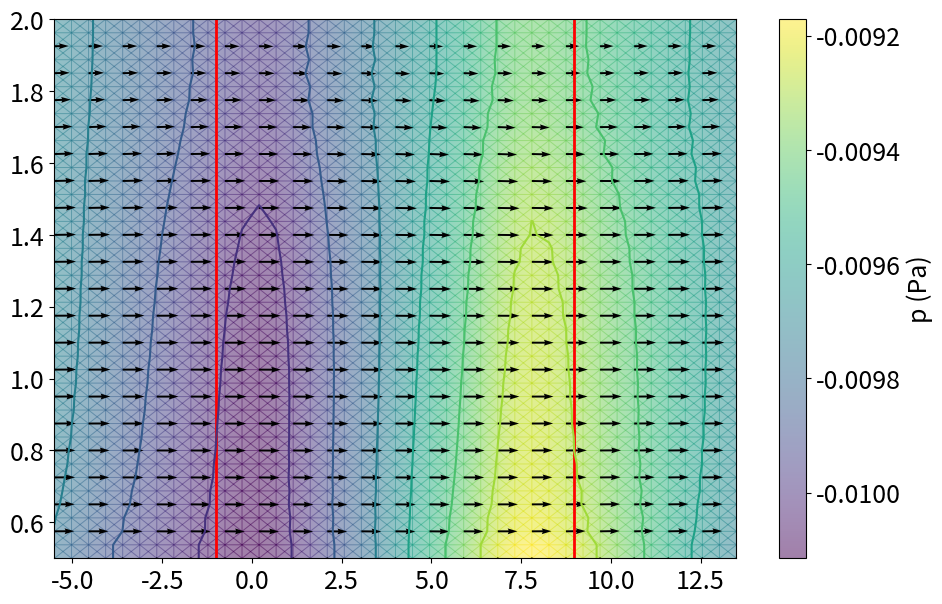
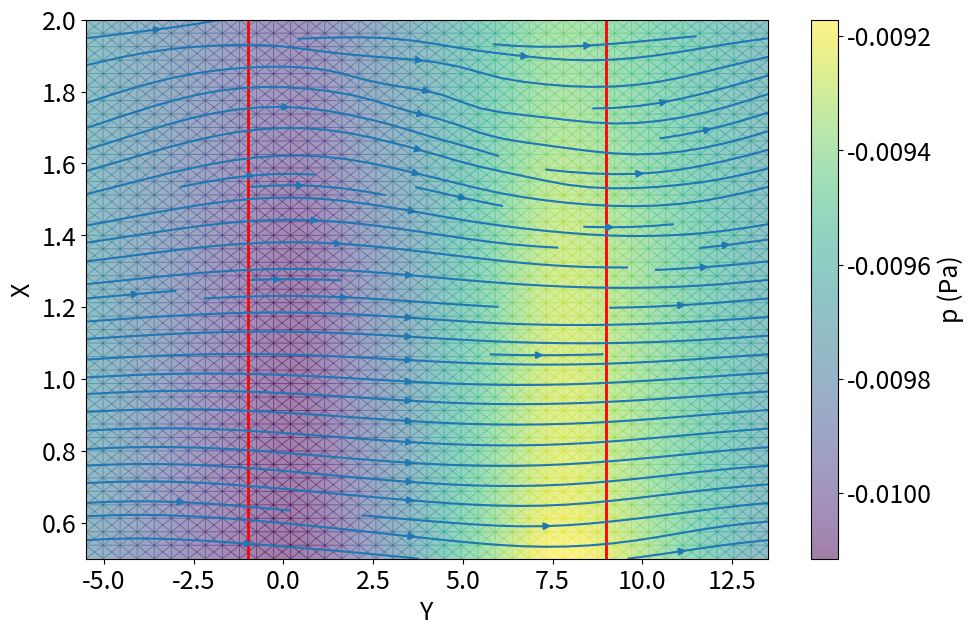
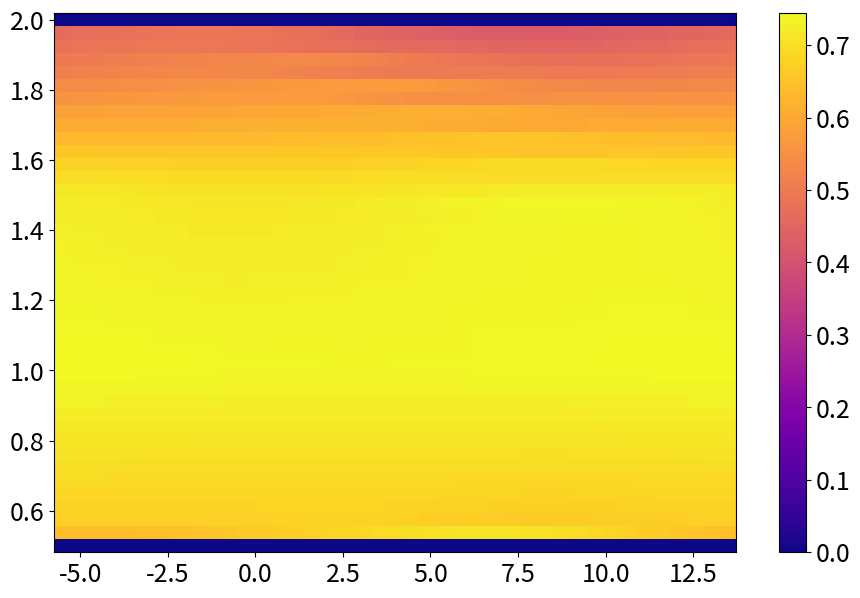

These figures' Python source, in order:
import numpy as np
import matplotlib.pyplot as plt
import matplotlib.cm as cm

plt.rcParams.update({'font.size': 18})




##### champs mag #####
ChampMag = {
    "X": [1.5]*19 + [1]*19 + [2]*19 + [0.5]*19,
    "Y": [-1.0, -0.5, 0, 0.5, 1., 1.5, 2., 2.5, 3, 3.5, 4., 4.5, 5., 5.5, 6., 6.5, 7., 7.5, 8.] * 4,
    "B": [
        0.6, 3.5, 7.7, 13.8, 17.1, 16.9, 15.2, 15.5, 17.1, 18.3, 17, 15.7, 17, 19, 18.9, 13.9, 8.2, 3.9, 1.8,
        0.6, 3.6, 8.5, 14.2, 17.7, 17.6, 16, 17, 18.8, 19.6, 18.1, 16.5, 17.3, 19, 18.1, 12.4, 7.4, 3.7, 1,
        0.2, 1.8, 4.8, 8.8, 11.1, 10.8, 9.6, 9.5, 10.3, 10.6, 10, 9.4, 10, 11.2, 11, 8.5, 4.5, 2.1, 0.6,
        0.8, 3.4, 8.1, 13.3, 15.8, 15.5, 14.1, 15, 17, 17.5, 15.9, 14.5, 15.6, 16.8, 16, 11.2, 5.9, 2.6, 0.7
    ]
}
ChampMag["B"] = [b * 1e-3 for b in ChampMag["B"]]  # Conversion en Tesla

def get_real_champs_mag(x, y):
    return ChampMag["B"][ChampMag["X"].index(x) + ChampMag["Y"].index(y)]


def get_champs_mag6(x, y):
    # Vérifie si le point exact existe dans les données
    if (x, y) in zip(ChampMag["X"], ChampMag["Y"]):
        index_x = ChampMag["X"].index(x)
        index_y = ChampMag["Y"].index(y)
        return ChampMag["B"][index_x + index_y]  

    # Interpolation sur X uniquement
    if x in ChampMag["X"]:
        y1, y2 = np.floor(y * 2) / 2, np.ceil(y * 2) / 2
        if y1 == y2:  # Évite une division par zéro
            return get_real_champs_mag(x, y1)
        B1 = get_real_champs_mag(x, y1)
        B2 = get_real_champs_mag(x, y2)
        t = (y - y1) / (y2 - y1)
        return B1 * (1 - t) + B2 * t

    # Interpolation sur Y uniquement
    if y in ChampMag["Y"]:
        x1, x2 = np.floor(x * 2) / 2, np.ceil(x * 2) / 2
        if x1 == x2:  # Évite une division par zéro
            return get_real_champs_mag(x1, y)
        B1 = get_real_champs_mag(x1, y)
        B2 = get_real_champs_mag(x2, y)
        t = (x - x1) / (x2 - x1)
        return B1 * (1 - t) + B2 * t

    # Interpolation triangulaire
    if (2 * x) % 1 + (2 * y) % 1 < 1:  # Triangle inférieur
        x1, x2, x3 = np.floor(x * 2) / 2, np.ceil(x * 2) / 2, np.floor(x * 2) / 2
        y1, y2, y3 = np.floor(y * 2) / 2, np.floor(y * 2) / 2, np.ceil(y * 2) / 2
    else:  # Triangle supérieur
        x1, x2, x3 = np.ceil(x * 2) / 2, np.ceil(x * 2) / 2, np.floor(x * 2) / 2
        y1, y2, y3 = np.floor(y * 2) / 2, np.ceil(y * 2) / 2, np.ceil(y * 2) / 2

    # Champs magnétiques aux sommets du triangle
    B1 = get_real_champs_mag(x1, y1)
    B2 = get_real_champs_mag(x2, y2)
    B3 = get_real_champs_mag(x3, y3)

    # Interpolation barycentrique
    denom = (x2 - x1) * (y3 - y1) - (x3 - x1) * (y2 - y1)
    if denom == 0:  # Évite une division par zéro
        return (B1 + B2 + B3) / 3  

    lambda1 = ((x2 - x) * (y3 - y) - (x3 - x) * (y2 - y)) / denom
    lambda2 = ((x - x1) * (y3 - y1) - (x3 - x1) * (y - y1)) / denom
    lambda3 = 1 - lambda1 - lambda2

    # Calcul du champ magnétique interpolé
    B = lambda1 * B1 + lambda2 * B2 + lambda3 * B3
    return B






def build_up_b(rho, dt, dx, dy, u, v):
    b = np.zeros_like(u)
    b[1:-1, 1:-1] = (rho * (1 / dt * ((u[1:-1, 2:] - u[1:-1, 0:-2]) / (2 * dx) +
                                      (v[2:, 1:-1] - v[0:-2, 1:-1]) / (2 * dy)) -
                            ((u[1:-1, 2:] - u[1:-1, 0:-2]) / (2 * dx))**2 -
                            2 * ((u[2:, 1:-1] - u[0:-2, 1:-1]) / (2 * dy) *
                                 (v[1:-1, 2:] - v[1:-1, 0:-2]) / (2 * dx))-
                            ((v[2:, 1:-1] - v[0:-2, 1:-1]) / (2 * dy))**2))
    
    # Periodic BC Pressure @ x = 2
    b[1:-1, -1] = (rho * (1 / dt * ((u[1:-1, 0] - u[1:-1,-2]) / (2 * dx) +
                                    (v[2:, -1] - v[0:-2, -1]) / (2 * dy)) -
                          ((u[1:-1, 0] - u[1:-1, -2]) / (2 * dx))**2 -
                          2 * ((u[2:, -1] - u[0:-2, -1]) / (2 * dy) *
                               (v[1:-1, 0] - v[1:-1, -2]) / (2 * dx)) -
                          ((v[2:, -1] - v[0:-2, -1]) / (2 * dy))**2))

    # Periodic BC Pressure @ x = 0
    b[1:-1, 0] = (rho * (1 / dt * ((u[1:-1, 1] - u[1:-1, -1]) / (2 * dx) +
                                   (v[2:, 0] - v[0:-2, 0]) / (2 * dy)) -
                         ((u[1:-1, 1] - u[1:-1, -1]) / (2 * dx))**2 -
                         2 * ((u[2:, 0] - u[0:-2, 0]) / (2 * dy) *
                              (v[1:-1, 1] - v[1:-1, -1]) / (2 * dx))-
                         ((v[2:, 0] - v[0:-2, 0]) / (2 * dy))**2))
    
    return b


def pressure_poisson_periodic(p, dx, dy):
    pn = np.empty_like(p)
    
    for q in range(nit):
        pn = p.copy()
        p[1:-1, 1:-1] = (((pn[1:-1, 2:] + pn[1:-1, 0:-2]) * dy**2 +
                          (pn[2:, 1:-1] + pn[0:-2, 1:-1]) * dx**2) /
                         (2 * (dx**2 + dy**2)) -
                         dx**2 * dy**2 / (2 * (dx**2 + dy**2)) * b[1:-1, 1:-1])

        # Periodic BC Pressure @ x = 2
        p[1:-1, -1] = (((pn[1:-1, 0] + pn[1:-1, -2])* dy**2 +
                        (pn[2:, -1] + pn[0:-2, -1]) * dx**2) /
                       (2 * (dx**2 + dy**2)) -
                       dx**2 * dy**2 / (2 * (dx**2 + dy**2)) * b[1:-1, -1])

        # Periodic BC Pressure @ x = 0
        p[1:-1, 0] = (((pn[1:-1, 1] + pn[1:-1, -1])* dy**2 +
                       (pn[2:, 0] + pn[0:-2, 0]) * dx**2) /
                      (2 * (dx**2 + dy**2)) -
                      dx**2 * dy**2 / (2 * (dx**2 + dy**2)) * b[1:-1, 0])
        
        # Wall boundary conditions, pressure
        p[-1, :] =p[-2, :]  # dp/dy = 0 at y = 2
        p[0, :] = p[1, :]  # dp/dy = 0 at y = 0
        
    
    return p


nx = 41
ny = 41
nt = 10
nit = 50
c = 1
dx = 2 / (nx - 1)
dy = 2 / (ny - 1)
l = nx//4
x = np.linspace(-5.5, 13.5, ny)
y = np.linspace(0.5, 2, nx)
X, Y = np.meshgrid(x, y)


##physical variables
rho = 1000
eta = 1e-3
nu = eta/rho
I = 3
S = 9e-2*3e-3

print("j=", I/S)
print("delta P= J*B", I/S*15e-3)

useBMesures = True
if useBMesures:
    x_mesures = np.linspace(0.5, 2, nx)
    y_mesures = np.linspace(-1, 8, ny//2 + 1)
    X_mesures, Y_mesures = np.meshgrid(x_mesures, y_mesures)
    B_mesures = np.zeros_like(X_mesures)
    print(X_mesures.shape)
    print(x_mesures.shape)
    print(y_mesures.shape)
    for i in range(len(y_mesures)):
        for j in range(len(x_mesures)):
            B_mesures[i, j] = get_champs_mag6(x_mesures[j], y_mesures[i])
    B = np.zeros_like(X)    
    B[l: -l,:] = B_mesures
    B=B.T
else: 
    B = np.zeros_like(X)    
    B[l: -l,:] = 15e-3
    B = B.T
    

# l = 1

# B[:,l:-l] = 15e-3
# B = np.ones_like(X)*15e-3








Fy = I/S*B /rho
# Fy = 1
Fx = 0
dt = .01

#initial conditions
u = np.zeros((ny, nx))
un = np.zeros((ny, nx))

v = np.zeros((ny, nx))
vn = np.zeros((ny, nx))

# p = np.ones((ny, nx))*1e5
# pn = np.ones((ny, nx))
p = np.zeros((ny, nx))

b = np.zeros((ny, nx))
udiff = 1
stepcount = 0

while udiff > .001:
    un = u.copy()
    vn = v.copy()

    b = build_up_b(rho, dt, dx, dy, u, v)
    p = pressure_poisson_periodic(p, dx, dy)

    u[1:-1, 1:-1] = (un[1:-1, 1:-1] -
                    un[1:-1, 1:-1] * dt / dx * 
                    (un[1:-1, 1:-1] - un[1:-1, 0:-2]) -
                    vn[1:-1, 1:-1] * dt / dy * 
                    (un[1:-1, 1:-1] - un[0:-2, 1:-1]) -
                    dt / (2 * rho * dx) * 
                    (p[1:-1, 2:] - p[1:-1, 0:-2]) +
                    nu * (dt / dx**2 * 
                    (un[1:-1, 2:] - 2 * un[1:-1, 1:-1] + un[1:-1, 0:-2]) +
                    dt / dy**2 * 
                    (un[2:, 1:-1] - 2 * un[1:-1, 1:-1] + un[0:-2, 1:-1])) + 
                    Fy[1: -1, 1: -1] * dt)

    v[1:-1, 1:-1] = (vn[1:-1, 1:-1] -
                    un[1:-1, 1:-1] * dt / dx * 
                    (vn[1:-1, 1:-1] - vn[1:-1, 0:-2]) -
                    vn[1:-1, 1:-1] * dt / dy * 
                    (vn[1:-1, 1:-1] - vn[0:-2, 1:-1]) -
                    dt / (2 * rho * dy) * 
                    (p[2:, 1:-1] - p[0:-2, 1:-1]) +
                    nu * (dt / dx**2 *
                    (vn[1:-1, 2:] - 2 * vn[1:-1, 1:-1] + vn[1:-1, 0:-2]) +
                    dt / dy**2 * 
                    (vn[2:, 1:-1] - 2 * vn[1:-1, 1:-1] + vn[0:-2, 1:-1])) + Fx * dt)

    # Periodic BC u @ x = 2     
    u[1:-1, -1] = (un[1:-1, -1] - un[1:-1, -1] * dt / dx * 
                (un[1:-1, -1] - un[1:-1, -2]) -
                vn[1:-1, -1] * dt / dy * 
                (un[1:-1, -1] - un[0:-2, -1]) -
                dt / (2 * rho * dx) *
                (p[1:-1, 0] - p[1:-1, -2]) + 
                nu * (dt / dx**2 * 
                (un[1:-1, 0] - 2 * un[1:-1,-1] + un[1:-1, -2]) +
                dt / dy**2 * 
                (un[2:, -1] - 2 * un[1:-1, -1] + un[0:-2, -1])) + Fy[1: -1, -1] * dt)

    # Periodic BC u @ x = 0
    u[1:-1, 0] = (un[1:-1, 0] - un[1:-1, 0] * dt / dx *
                (un[1:-1, 0] - un[1:-1, -1]) -
                vn[1:-1, 0] * dt / dy * 
                (un[1:-1, 0] - un[0:-2, 0]) - 
                dt / (2 * rho * dx) * 
                (p[1:-1, 1] - p[1:-1, -1]) + 
                nu * (dt / dx**2 * 
                (un[1:-1, 1] - 2 * un[1:-1, 0] + un[1:-1, -1]) +
                dt / dy**2 *
                (un[2:, 0] - 2 * un[1:-1, 0] + un[0:-2, 0])) + Fy[1: -1, 0] * dt)

    # Periodic BC v @ x = 2
    v[1:-1, -1] = (vn[1:-1, -1] - un[1:-1, -1] * dt / dx *
                (vn[1:-1, -1] - vn[1:-1, -2]) - 
                vn[1:-1, -1] * dt / dy *
                (vn[1:-1, -1] - vn[0:-2, -1]) -
                dt / (2 * rho * dy) * 
                (p[2:, -1] - p[0:-2, -1]) +
                nu * (dt / dx**2 *
                (vn[1:-1, 0] - 2 * vn[1:-1, -1] + vn[1:-1, -2]) +
                dt / dy**2 *
                (vn[2:, -1] - 2 * vn[1:-1, -1] + vn[0:-2, -1])) + Fx * dt)

    # Periodic BC v @ x = 0
    v[1:-1, 0] = (vn[1:-1, 0] - un[1:-1, 0] * dt / dx *
                (vn[1:-1, 0] - vn[1:-1, -1]) -
                vn[1:-1, 0] * dt / dy *
                (vn[1:-1, 0] - vn[0:-2, 0]) -
                dt / (2 * rho * dy) * 
                (p[2:, 0] - p[0:-2, 0]) +
                nu * (dt / dx**2 * 
                (vn[1:-1, 1] - 2 * vn[1:-1, 0] + vn[1:-1, -1]) +
                dt / dy**2 * 
                (vn[2:, 0] - 2 * vn[1:-1, 0] + vn[0:-2, 0])) + Fx * dt)


    # Wall BC: u,v = 0 @ y = 0,2
    u[0, :] = 0
    u[-1, :] = 0
    v[0, :] = 0
    v[-1, :]=0

    udiff = (np.sum(u) - np.sum(un)) / np.sum(u)
    stepcount += 1
    

# Ajout d'un contour pour repérer la zone où le champ magnétique est non nul
# On suppose que B est non nul là où il dépasse un petit seuil
mask_B = np.abs(B) > 14e-5
fig = plt.figure(figsize=(11,7), dpi=100)
plt.contour(X, Y, mask_B, levels=[0.5], colors='red', linewidths=2, label="contour du champ magnétique")
# plotting the pressure field as a contour
# plt.contourf(X, Y, p, alpha=0.5, cmap=cm.viridis)  
plt.pcolormesh(X, Y, p*1e-5, alpha=0.5, cmap="viridis", shading="gouraud")
plt.colorbar(label="p (Pa)")
# plotting the pressure field outlines
plt.contour(X, Y, p, cmap=cm.viridis)  
# plotting velocity field
plt.quiver(X[::2, ::2], Y[::2, ::2], u[::2, ::2], v[::2, ::2]) 

# plt.gca().set_aspect('equal', adjustable='box')


fig = plt.figure(figsize=(11,7), dpi=100)
# plt.contour(X, Y, mask_B, levels=[0.5], colors='red', linewidths=2)
# plotting the pressure field as a contour
# plt.contourf(X, Y, p, alpha=0.5, cmap=cm.viridis)  
plt.contour(X, Y, mask_B, levels=[0.5], colors='red', linewidths=2, label="contour du champ magnétique")
plt.pcolormesh(X, Y, p*1e-5, alpha=0.5, cmap="viridis", shading="gouraud")
plt.colorbar(label="p (Pa)")
plt.streamplot(X, Y, u, v)
plt.xlabel('Y')
plt.ylabel('X')
# simulation.show3DMap()

fig = plt.figure(figsize=(11,7), dpi=100)
plt.pcolormesh(X, Y, u, cmap="plasma", shading="auto")
plt.colorbar()



plt.show()
        
